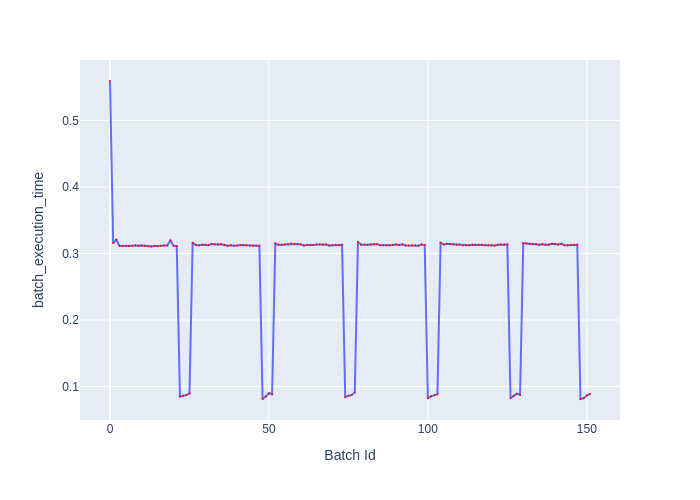

Values plotted in this chart, from the file beside it:
Batch Id, batch_execution_time
0, 0.5593
1, 0.3156
2, 0.3206
3, 0.3117
4, 0.3114
5, 0.3116
6, 0.3114
7, 0.3116
8, 0.3125
9, 0.3116
10, 0.3119
11, 0.3117
12, 0.3111
13, 0.3106
14, 0.3112
15, 0.3109
16, 0.3115
17, 0.3121
18, 0.3119
19, 0.3195
20, 0.3117
21, 0.3114
22, 0.08497
23, 0.08621
24, 0.08722
25, 0.08946
26, 0.3163
27, 0.3129
28, 0.3123
29, 0.313
30, 0.313
31, 0.3126
32, 0.3143
33, 0.3135
34, 0.3134
35, 0.314
36, 0.3129
37, 0.3115
38, 0.3123
39, 0.3116
40, 0.3122
41, 0.3128
42, 0.3128
43, 0.3124
44, 0.312
45, 0.3116
46, 0.3118
47, 0.3116
48, 0.08148
49, 0.08498
50, 0.09
51, 0.0886
52, 0.3149
53, 0.3132
54, 0.3132
55, 0.3134
56, 0.3141
57, 0.3149
58, 0.3145
59, 0.3144
... 92 more rows
